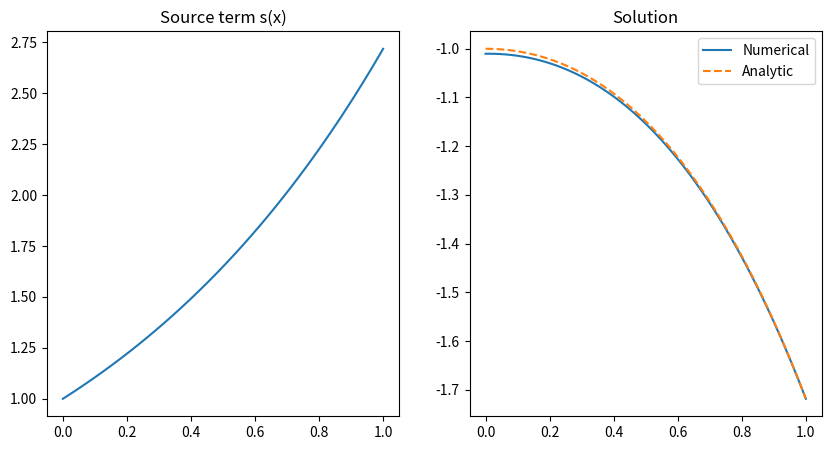

Write the Python code that produced this figure.
# %%
import matplotlib.pyplot as plt
import numpy as np


def bcs(lower: float, upper: float, domain: np.ndarray) -> np.ndarray:
    """
    Boundary conditions vector given the values of the lower boundary, upper boundary and the
    function.
    """
    bcs_vector = np.zeros_like(domain)
    bcs_vector[0] = lower
    bcs_vector[-1] = upper
    return bcs_vector


def diffusion_matrix(n: int) -> np.ndarray:
    """Defines the n x n transformation matrix necessary to solve the diffusion problem using
    the Neumann boundary condition at the lower boundary and the Dirichlet boundary condition
    at the upper boundary."""

    # Initialize the n x n null matrix.
    H = np.zeros((n, n))

    # Interior stencil.
    H += np.diag(1 * np.ones(n - 1), k=1)
    H += np.diag(-2 * np.ones(n))
    H += np.diag(1 * np.ones(n - 1), k=-1)

    # Von Neumann boundary condition at bottom.
    H[0, :] = 0
    H[0, :3] = np.array([1.5, -2.0, 0.5])

    # Dirichlet boundary condition at top.
    H[-1, :] = 0
    H[-1, -1] = 1.0
    return H


def solve_system(
        transformation_matrix: np.ndarray,
        h: float,
        source: np.ndarray,
        boundary_conditions: np.ndarray
) -> (
        np.ndarray):
    """Solves the diffusion equation - d²u/dx² = s(x), given the source function s(x) and
    the boundary conditions  du/dx = 𝛼 and u(x) = β.

    Parameters:
        transformation_matrix - the transformation matrix that solves the diffusion equation
            for uniform grids using Von Neumann boundary conditions for the lower boundary
            and Dirichlet boundary conditions at the upper boundary.

        h - the grid spacing.

        source - the array representing the source function.

        boundary_conditions - the array representing the boundary conditions.

    Returns: The solution u(x)
    """
    rhs = - h**2 * source + boundary_conditions
    return np.linalg.solve(transformation_matrix, rhs)


# Define domain and spacing.
n = 101
x = np.linspace(0, 1, n)
dx = x[1] - x[0]


def main():
    # Define source functions.
    s1 = 10 * np.sin(np.pi * x)
    s2 = (0.5 * np.pi) ** 2 * np.cos(0.5 * np.pi * x)
    s3 = 6 * x
    s4 = np.exp(x)

    # Define correct analytic solutions.
    u1_analytic = (10 / np.pi ** 2) * np.sin(np.pi * x)
    u2_analytic = np.cos(0.5 * np.pi * x)
    u3_analytic = 1 - x ** 3
    u4_analytic = x - np.exp(x)

    # Define boundary conditions for each case.
    lower1, upper1 = (-dx * 10 / np.pi, 0)
    bcs1 = bcs(lower1, upper1, x)

    lower2, upper2 = (0, 0)
    bcs2 = bcs(lower2, upper2, x)

    lower3, upper3 = (0, 0)
    bcs3 = bcs(lower3, upper3, x)

    lower4, upper4 = (0, 1 - np.e)
    bcs4 = bcs(lower4, upper4, x)

    # Define the transformation matrix specific to the diffusion problem.
    H = diffusion_matrix(n)

    # Define numerical solutions.
    u1 = solve_system(H, dx, s1, bcs1)
    u2 = solve_system(H, dx, s2, bcs2)
    u3 = solve_system(H, dx, s3, bcs3)
    u4 = solve_system(H, dx, s4, bcs4)

    # Plotting.
    fig, (ax1, ax2) = plt.subplots(1, 2, figsize=(10, 5))
    ax1.set_title("Source term s(x)")
    ax1.plot(x, s4)
    ax2.set_title("Solution")
    ax2.plot(x, u4, label="Numerical")
    ax2.plot(x, u4_analytic, "--", label="Analytic")

    ax2.legend()

    plt.show()


if __name__ == "__main__":
    main()
